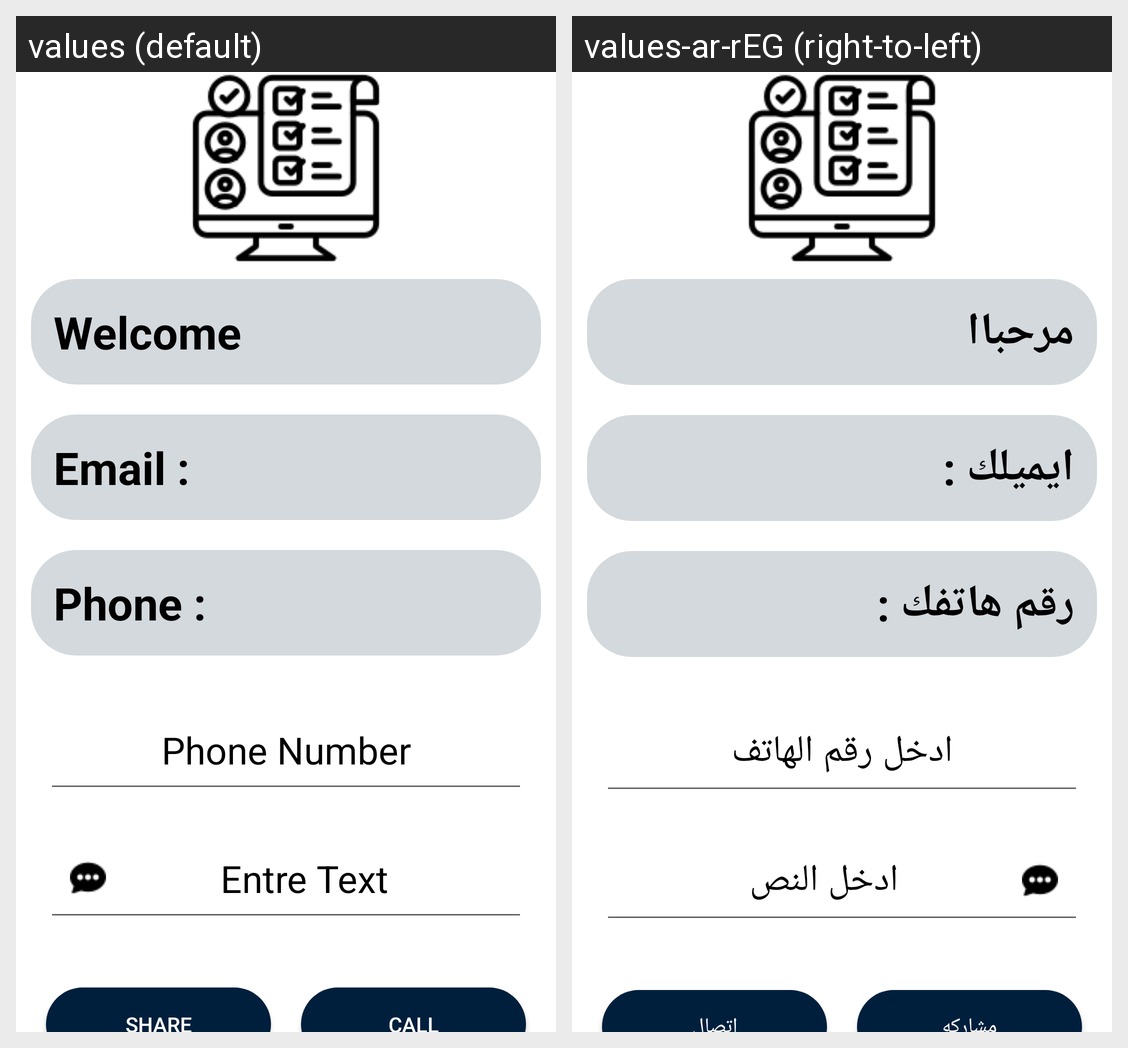

Strings drawn on this Android screen and how each of the app's shown locales translates them:
Android screen res/layout/activity_main2.xml rendered under 2 locales, left to right: values (default), values-ar-rEG (right-to-left). Device: Nexus 5 (rendered at 1080×1920; each locale shown at half size, 540×960, under a caption strip naming it); theme Theme.Task_android3.
Strings drawn on this screen, with the default value and each locale's value (text and hints the layout hard-codes, and strings that could not be matched under every locale, appear in the picture but are not listed):

tv_name
  values: Welcome
  values-ar-rEG: مرحباا

tv_email
  values: Email :
  values-ar-rEG: ايميلك :

tv_phone
  values: Phone :
  values-ar-rEG: رقم هاتفك :

et_phone
  values: Phone Number
  values-ar-rEG: ادخل رقم الهاتف

et_text
  values: Entre Text
  values-ar-rEG: ادخل النص
